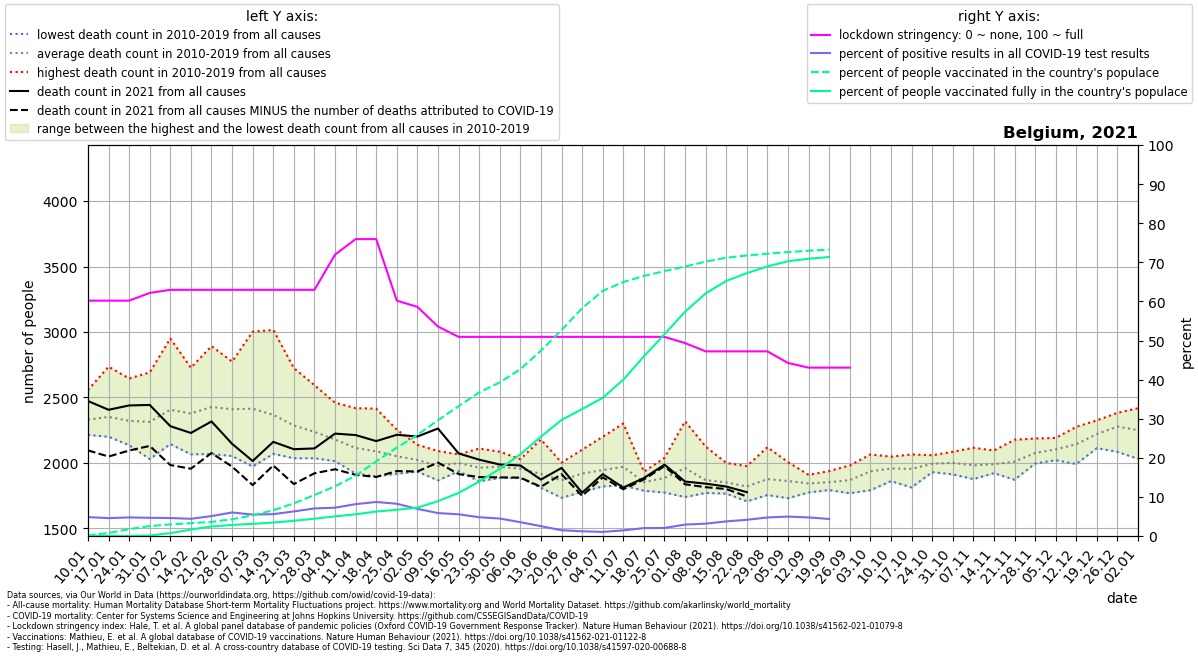

Source data for this figure (header and first rows):
location, date, time, time_unit, deaths_2010_all_ages, deaths_2011_all_ages, deaths_2012_all_ages, deaths_2013_all_ages, deaths_2014_all_ages, deaths_2015_all_ages, deaths_2016_all_ages, deaths_2017_all_ages, deaths_2018_all_ages, deaths_2019_all_ages, deaths_2020_all_ages, deaths_2021_all_ages, new_deaths, new_cases_smoothed, new_tests_smoothed, stringency_index, people_vaccinated, people_fully_vaccinated, population, positive_test_percent
Belgium, 2021-01-10, 1, weekly, 2280, 2334, 2286, 2236, 2214, 2461, 2244, 2557, 2382, 2308, 2234, 2473, 377.0, 1762, 36466, 60.19, 15145, 96.71, 11632334, 4.831
Belgium, 2021-01-17, 2, weekly, 2352, 2323, 2218, 2267, 2200, 2525, 2234, 2735, 2317, 2347, 2388, 2406, 357.0, 2064, 45139, 60.19, 88614, 309.1, 11632334, 4.573
Belgium, 2021-01-24, 3, weekly, 2303, 2191, 2232, 2238, 2136, 2526, 2295, 2645, 2336, 2312, 2314, 2439, 344.0, 2042, 43037, 60.19, 202775, 1159, 11632334, 4.746
Belgium, 2021-01-31, 4, weekly, 2226, 2030, 2233, 2444, 2090, 2510, 2263, 2691, 2253, 2395, 2204, 2443, 313.0, 2241, 48179, 62.17, 295055, 14800, 11632334, 4.652
Belgium, 2021-02-07, 5, weekly, 2248, 2144, 2358, 2576, 2190, 2644, 2180, 2950, 2355, 2421, 2356, 2281, 297.0, 2329, 50693, 62.96, 345933, 84007, 11632334, 4.595
Belgium, 2021-02-14, 6, weekly, 2151, 2066, 2445, 2448, 2225, 2727, 2127, 2691, 2353, 2544, 2169, 2229, 273.0, 2020, 45920, 62.96, 382324, 191794, 11632334, 4.399
Belgium, 2021-02-21, 7, weekly, 2260, 2068, 2717, 2444, 2167, 2892, 2121, 2631, 2565, 2409, 2307, 2317, 241.0, 1993, 39114, 62.96, 419575, 282269, 11632334, 5.094
Belgium, 2021-02-28, 8, weekly, 2210, 2053, 2770, 2435, 2196, 2774, 2230, 2389, 2628, 2418, 2301, 2146, 174.0, 2410, 40066, 62.96, 497705, 328593, 11632334, 6.015
Belgium, 2021-03-07, 9, weekly, 2116, 1972, 2650, 2549, 2131, 2643, 2336, 2315, 3002, 2428, 2249, 2015, 184.0, 2360, 43043, 62.96, 616098, 362330, 11632334, 5.483
Belgium, 2021-03-14, 10, weekly, 2144, 2144, 2480, 2572, 2070, 2457, 2264, 2138, 3016, 2389, 2212, 2161, 180.0, 2592, 46344, 62.96, 765973, 400995, 11632334, 5.593
Belgium, 2021-03-21, 11, weekly, 2092, 2077, 2427, 2343, 2198, 2380, 2248, 2036, 2724, 2335, 2234, 2105, 266.0, 3439, 54705, 62.96, 970636, 452713, 11632334, 6.286
Belgium, 2021-03-28, 12, weekly, 2036, 2049, 2162, 2364, 2152, 2380, 2364, 2106, 2594, 2167, 2554, 2111, 190.0, 4623, 65574, 62.96, 1218069, 514816, 11632334, 7.051
Belgium, 2021-04-04, 13, weekly, 2024, 2014, 2206, 2365, 2048, 2270, 2273, 2068, 2460, 2063, 3198, 2224, 272.0, 4652, 64283, 71.96, 1478901, 583536, 11632334, 7.237
Belgium, 2021-04-11, 14, weekly, 1918, 1936, 2099, 2418, 2175, 2163, 2080, 1969, 2203, 2183, 4021, 2213, 304.0, 3747, 45975, 75.93, 1793100, 645706, 11632334, 8.149
Belgium, 2021-04-18, 15, weekly, 1948, 1898, 2122, 2415, 2028, 2218, 2160, 1954, 2175, 1969, 4292, 2167, 274.0, 3630, 41707, 75.93, 2221307, 728095, 11632334, 8.704
Belgium, 2021-04-25, 16, weekly, 1929, 2046, 2110, 2254, 1920, 2152, 2049, 1917, 2044, 2095, 3703, 2215, 277.0, 3536, 42873, 60.19, 2628200, 779873, 11632334, 8.248
Belgium, 2021-05-02, 17, weekly, 1956, 1934, 2027, 2139, 2017, 2087, 1996, 2079, 1953, 2046, 3039, 2202, 267.0, 3224, 46482, 58.6, 3007633, 844013, 11632334, 6.936
Belgium, 2021-05-09, 18, weekly, 1894, 1882, 2091, 1940, 1892, 2005, 2087, 2091, 1867, 2011, 2429, 2263, 260.0, 2970, 50648, 53.57, 3442743, 1036173, 11632334, 5.865
Belgium, 2021-05-16, 19, weekly, 1967, 1962, 2020, 1960, 1936, 2063, 2065, 2009, 1980, 2034, 2390, 2073, 158.0, 2630, 47380, 50.93, 3862823, 1280235, 11632334, 5.551
Belgium, 2021-05-23, 20, weekly, 1989, 1872, 1879, 1988, 2000, 1976, 1926, 2110, 1860, 2034, 2042, 2025, 133.0, 2247, 46827, 50.93, 4269930, 1618579, 11632334, 4.798
Belgium, 2021-05-30, 21, weekly, 1886, 1959, 2086, 1984, 1948, 1950, 1946, 2009, 1951, 1995, 2082, 1988, 98.0, 2023, 45282, 50.93, 4571138, 1999283, 11632334, 4.467
Belgium, 2021-06-06, 22, weekly, 2029, 1997, 1904, 2017, 1957, 1905, 1885, 1981, 1953, 1933, 1983, 1981, 93.0, 1619, 45860, 50.93, 4961088, 2429896, 11632334, 3.531
Belgium, 2021-06-13, 23, weekly, 1882, 1870, 1897, 2179, 1948, 1942, 1856, 1815, 1811, 1966, 1799, 1873, 55.0, 1045, 41458, 50.93, 5513910, 2953040, 11632334, 2.52
Belgium, 2021-06-20, 24, weekly, 1736, 1888, 1845, 1999, 1898, 2003, 1851, 1868, 1734, 1847, 1899, 1962, 48.0, 578.1, 39229, 50.93, 6123664, 3452861, 11632334, 1.474
Belgium, 2021-06-27, 25, weekly, 1961, 1832, 1902, 2032, 1853, 1900, 1920, 2101, 1779, 1913, 1822, 1773, 24.0, 482.6, 40037, 50.93, 6775903, 3775875, 11632334, 1.205
Belgium, 2021-07-04, 26, weekly, 2200, 2037, 2016, 1850, 1865, 1888, 1846, 1821, 1950, 1980, 1968, 1915, 25.0, 581.6, 55434, 50.93, 7292790, 4110340, 11632334, 1.049
Belgium, 2021-07-11, 27, weekly, 2063, 1970, 1864, 1828, 1867, 2301, 1899, 1901, 2080, 1935, 1768, 1812, 13.0, 889.2, 61823, 50.93, 7555985, 4650048, 11632334, 1.438
Belgium, 2021-07-18, 28, weekly, 1871, 1798, 1816, 1882, 1853, 1908, 1933, 1847, 1833, 1788, 1682, 1885, 11.0, 1350, 66822, 50.93, 7735704, 5343529, 11632334, 2.02
Belgium, 2021-07-25, 29, weekly, 1842, 1790, 1774, 1883, 2039, 1797, 2030, 1827, 1988, 1882, 1859, 1987, 11.0, 1378, 67062, 50.93, 7880863, 6003502, 11632334, 2.055
Belgium, 2021-08-01, 30, weekly, 1752, 1777, 2041, 2061, 1999, 1740, 1917, 1897, 2107, 2318, 1810, 1858, 21.0, 1614, 55225, 49.34, 8018475, 6673886, 11632334, 2.923
Belgium, 2021-08-08, 31, weekly, 1785, 1931, 1771, 1867, 1905, 1777, 1801, 1808, 2125, 1916, 1947, 1842, 27.0, 1691, 53602, 47.22, 8162828, 7217086, 11632334, 3.156
Belgium, 2021-08-15, 32, weekly, 1816, 1878, 1834, 1796, 1815, 1997, 1788, 1826, 2000, 1766, 2046, 1820, 19.0, 1835, 49092, 47.22, 8279887, 7588039, 11632334, 3.738
Belgium, 2021-08-22, 33, weekly, 1853, 1770, 1838, 1761, 1707, 1852, 1976, 1784, 1887, 1777, 2882, 1777, 33.0, 1957, 47248, 47.22, 8344944, 7820423, 11632334, 4.142
Belgium, 2021-08-29, 34, weekly, 1798, 1858, 1954, 1866, 1783, 1755, 2120, 1951, 1824, 1859, 2215, , 40.0, 1992, 42024, 47.22, 8397867, 8020096, 11632334, 4.741
Belgium, 2021-09-05, 35, weekly, 1804, 1856, 1731, 1806, 1881, 1919, 1866, 1924, 1825, 2006, 1879, , 37.0, 2030, 40928, 44.25, 8446445, 8174058, 11632334, 4.961
Belgium, 2021-09-12, 36, weekly, 1826, 1832, 1790, 1857, 1893, 1775, 1835, 1883, 1909, 1838, 1891, , 57.0, 1946, 40981, 43.06, 8487108, 8247295, 11632334, 4.75
Belgium, 2021-09-19, 37, weekly, 1911, 1822, 1845, 1793, 1837, 1917, 1938, 1823, 1811, 1833, 1825, , 43.0, 2009, 46101, 43.06, 8518828, 8300357, 11632334, 4.357
Belgium, 2021-09-26, 38, weekly, 1981, 1819, 1788, 1774, 1912, 1844, 1769, 1908, 1970, 1923, 2004, , 20.0, 2072, , 43.06, , , 11632334, 
Belgium, 2021-10-03, 39, weekly, 1952, 2015, 1996, 2065, 1792, 1932, 1906, 1963, 1831, 1906, 1916, , , , , , , , , 
Belgium, 2021-10-10, 40, weekly, 1955, 1891, 2015, 2010, 1861, 1973, 1904, 1955, 1965, 2048, 1920, , , , , , , , , 
Belgium, 2021-10-17, 41, weekly, 1813, 1914, 1965, 1875, 1882, 2019, 2065, 2059, 2006, 1951, 2060, , , , , , , , , 
Belgium, 2021-10-24, 42, weekly, 1950, 1930, 2050, 2054, 1930, 2059, 2041, 2007, 1957, 1961, 2157, , , , , , , , , 
Belgium, 2021-10-31, 43, weekly, 2005, 2085, 2018, 1975, 1967, 2038, 2025, 1913, 1918, 2065, 2629, , , , , , , , , 
Belgium, 2021-11-07, 44, weekly, 1955, 2116, 2007, 1877, 1942, 2095, 2088, 1892, 1907, 1935, 3282, , , , , , , , , 
Belgium, 2021-11-14, 45, weekly, 1972, 1937, 2095, 1948, 1922, 1951, 2093, 1939, 2049, 2001, 3689, , , , , , , , , 
Belgium, 2021-11-21, 46, weekly, 1925, 2077, 2030, 1872, 1976, 1934, 2177, 2078, 2017, 2014, 3432, , , , , , , , , 
Belgium, 2021-11-28, 47, weekly, 1996, 2027, 2079, 2110, 2024, 2020, 2143, 2114, 2060, 2187, 3179, , , , , , , , , 
Belgium, 2021-12-05, 48, weekly, 2147, 2159, 2061, 2040, 2105, 2021, 2191, 2080, 2107, 2122, 2893, , , , , , , , , 
Belgium, 2021-12-12, 49, weekly, 2172, 2182, 2152, 2013, 2088, 1992, 2221, 2276, 2173, 2161, 2704, , , , , , , , , 
Belgium, 2021-12-19, 50, weekly, 2288, 2203, 2184, 2145, 2285, 2113, 2221, 2325, 2233, 2213, 2780, , , , , , , , , 
Belgium, 2021-12-26, 51, weekly, 2312, 2383, 2292, 2189, 2326, 2085, 2321, 2272, 2263, 2337, 2736, , , , , , , , , 
Belgium, 2022-01-02, 52, weekly, 2311, 2321, 2203, 2190, 2279, 2031, 2418, 2350, 2251, 2152, 2617, , , , , , , , , 
